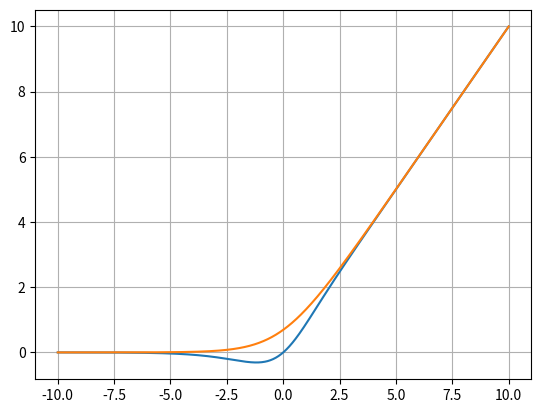

Here is the Python script that generated this plot:
"""
展示mish函数
date：1005
"""

import math
import numpy as np
from matplotlib import pyplot as plt


def mish(x):
    return x * math.tanh(math.log(1 + math.exp(x)))


def ln_e(x):
    return math.log(1 + math.exp(x))


x = np.linspace(-10, 10, 1000)
y = []
z = []
for i in x:
    y.append(mish(i))
    z.append(ln_e(i))
plt.plot(x, y)
plt.plot(x, z)
plt.grid()
plt.show()
